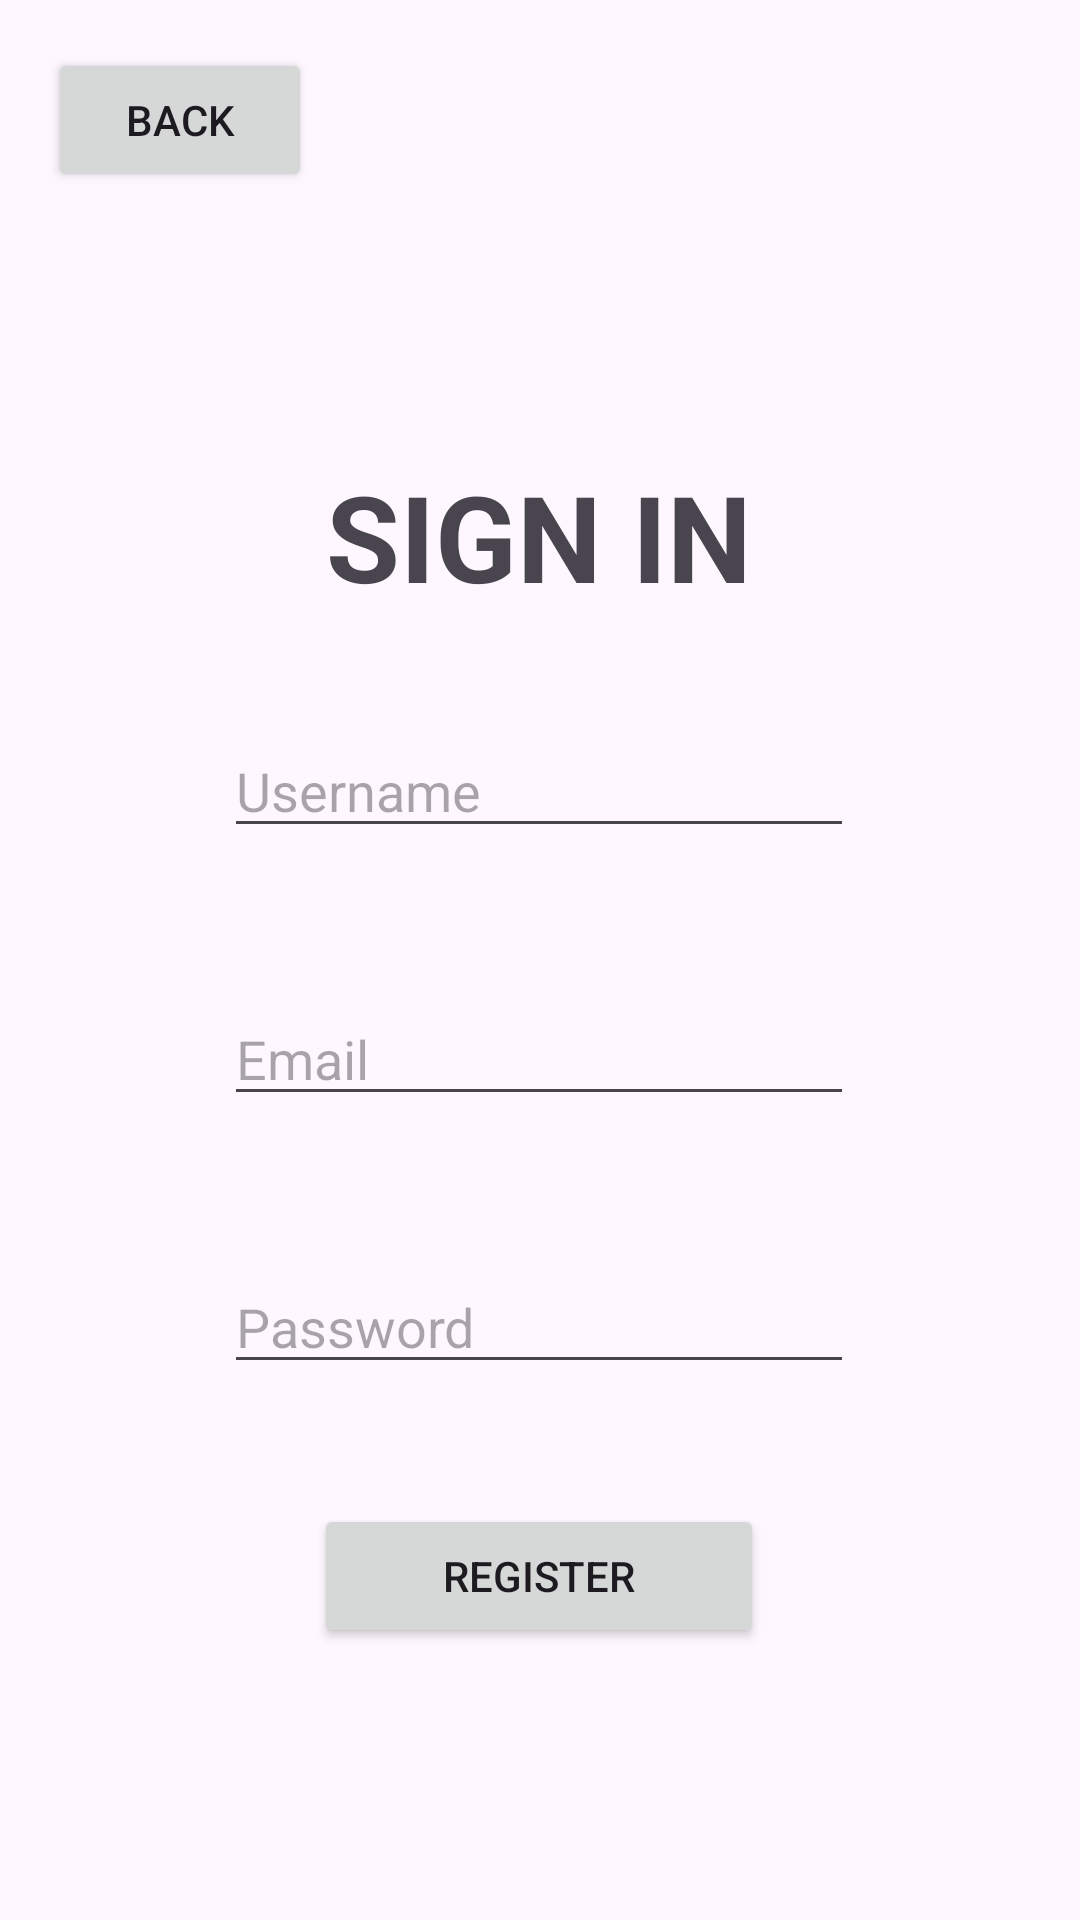

Reconstruct the res/layout file that produces this screen, plus the resources it refers to.
<!-- AndroidManifest.xml: application theme Theme.BetterChegg -->
<!-- res/layout/activity_register.xml -->
<?xml version="1.0" encoding="utf-8"?>
<androidx.constraintlayout.widget.ConstraintLayout xmlns:android="http://schemas.android.com/apk/res/android"
    xmlns:app="http://schemas.android.com/apk/res-auto"
    xmlns:tools="http://schemas.android.com/tools"
    android:layout_width="match_parent"
    android:layout_height="match_parent">

    <Button
        android:id="@+id/registerBtn"
        android:layout_width="150dp"
        android:layout_height="wrap_content"
        android:layout_marginTop="40dp"
        android:text="REGISTER"
        app:layout_constraintEnd_toEndOf="parent"
        app:layout_constraintHorizontal_bias="0.498"
        app:layout_constraintStart_toStartOf="parent"
        app:layout_constraintTop_toBottomOf="@+id/registerPassword" />

    <EditText
        android:id="@+id/registerUsername"
        android:layout_width="wrap_content"
        android:layout_height="wrap_content"
        android:layout_marginTop="36dp"
        android:ems="10"
        android:hint="Username"
        android:inputType="text"
        app:layout_constraintEnd_toEndOf="parent"
        app:layout_constraintHorizontal_bias="0.497"
        app:layout_constraintStart_toStartOf="parent"
        app:layout_constraintTop_toBottomOf="@+id/textView3" />

    <EditText
        android:id="@+id/registerEmail"
        android:layout_width="wrap_content"
        android:layout_height="wrap_content"
        android:layout_marginTop="48dp"
        android:ems="10"
        android:hint="Email"
        android:inputType="textEmailAddress"
        app:layout_constraintEnd_toEndOf="parent"
        app:layout_constraintHorizontal_bias="0.497"
        app:layout_constraintStart_toStartOf="parent"
        app:layout_constraintTop_toBottomOf="@+id/registerUsername" />

    <EditText
        android:id="@+id/registerPassword"
        android:layout_width="wrap_content"
        android:layout_height="wrap_content"
        android:layout_marginTop="48dp"
        android:ems="10"
        android:hint="Password"
        android:inputType="textPassword"
        app:layout_constraintEnd_toEndOf="parent"
        app:layout_constraintHorizontal_bias="0.497"
        app:layout_constraintStart_toStartOf="parent"
        app:layout_constraintTop_toBottomOf="@+id/registerEmail" />

    <Button
        android:id="@+id/backBtn"
        android:layout_width="wrap_content"
        android:layout_height="wrap_content"
        android:layout_marginStart="16dp"
        android:layout_marginTop="16dp"
        android:text="Back"
        app:layout_constraintStart_toStartOf="parent"
        app:layout_constraintTop_toTopOf="parent" />

    <TextView
        android:id="@+id/textView3"
        android:layout_width="wrap_content"
        android:layout_height="wrap_content"
        android:layout_marginTop="152dp"
        android:text="SIGN IN"
        android:textSize="40dp"
        android:textStyle="bold"
        app:layout_constraintEnd_toEndOf="parent"
        app:layout_constraintHorizontal_bias="0.498"
        app:layout_constraintStart_toStartOf="parent"
        app:layout_constraintTop_toTopOf="parent" />

</androidx.constraintlayout.widget.ConstraintLayout>
<!-- resources referenced by this layout -->
<resources>
  <style name="Theme.BetterChegg" parent="Base.Theme.BetterChegg" />
  <style name="Base.Theme.BetterChegg" parent="Theme.Material3.DayNight.NoActionBar">
          
          
      </style>
</resources>
